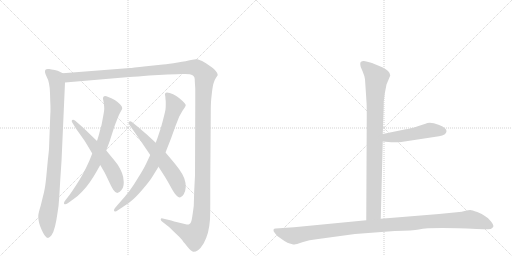
t = 0.00 s
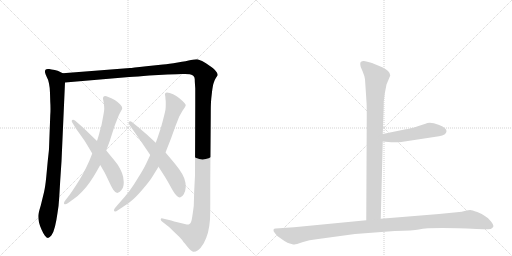
t = 1.81 s
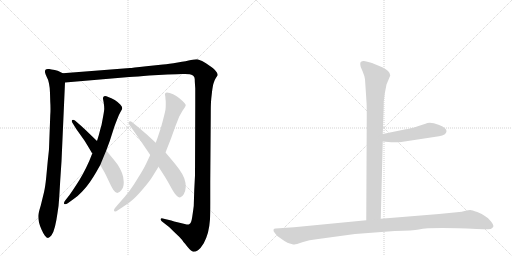
t = 3.61 s
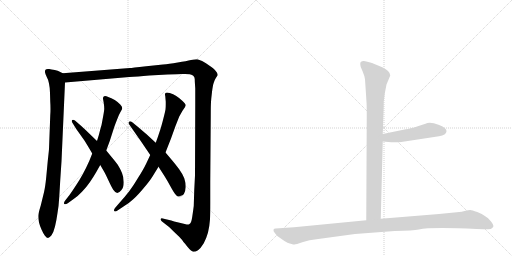
t = 5.42 s
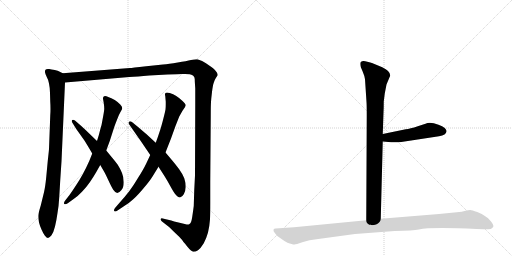
t = 7.22 s
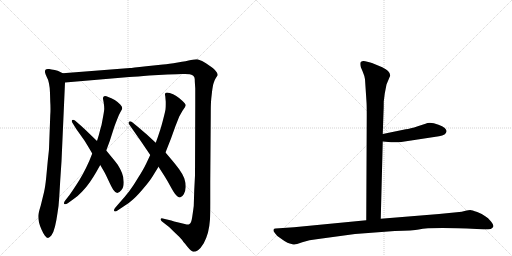
t = 9.03 s

The animated SVG that drew these frames (rendered in a browser with its animation timeline set to each time). Animation: 9 CSS @keyframes rules; one cycle of 9.03 s.

<svg version="1.1" viewBox="0 0 2048 1024" xmlns="http://www.w3.org/2000/svg">
  <g stroke="lightgray" stroke-dasharray="1,1" stroke-width="1" transform="scale(4, 4)">
    <line x1="0" y1="0" x2="256" y2="256"></line>
    <line x1="256" y1="0" x2="0" y2="256"></line>
    <line x1="128" y1="0" x2="128" y2="256"></line>
    <line x1="0" y1="128" x2="256" y2="128"></line>
    <line x1="256" y1="0" x2="512" y2="256"></line>
    <line x1="512" y1="0" x2="256" y2="256"></line>
    <line x1="384" y1="0" x2="384" y2="256"></line>
    <line x1="256" y1="128" x2="512" y2="128"></line>
  </g>
<g transform="scale(1, -1) translate(0, -850)">
   <style type="text/css">
    @keyframes keyframes0 {
      from {
       stroke: black;
       stroke-dashoffset: 934;
       stroke-width: 128;
       }
       75% {
       animation-timing-function: step-end;
       stroke: black;
       stroke-dashoffset: 0;
       stroke-width: 128;
       }
       to {
       stroke: black;
       stroke-width: 1024;
       }
       }
       #make-me-a-hanzi-animation-0 {
         animation: keyframes0 1.010091s both;
         animation-delay: 0.000000s;
         animation-timing-function: linear;
       }
    @keyframes keyframes1 {
      from {
       stroke: black;
       stroke-dashoffset: 1626;
       stroke-width: 128;
       }
       84% {
       animation-timing-function: step-end;
       stroke: black;
       stroke-dashoffset: 0;
       stroke-width: 128;
       }
       to {
       stroke: black;
       stroke-width: 1024;
       }
       }
       #make-me-a-hanzi-animation-1 {
         animation: keyframes1 1.573242s both;
         animation-delay: 1.010091s;
         animation-timing-function: linear;
       }
    @keyframes keyframes2 {
      from {
       stroke: black;
       stroke-dashoffset: 739;
       stroke-width: 128;
       }
       71% {
       animation-timing-function: step-end;
       stroke: black;
       stroke-dashoffset: 0;
       stroke-width: 128;
       }
       to {
       stroke: black;
       stroke-width: 1024;
       }
       }
       #make-me-a-hanzi-animation-2 {
         animation: keyframes2 0.851400s both;
         animation-delay: 2.583333s;
         animation-timing-function: linear;
       }
    @keyframes keyframes3 {
      from {
       stroke: black;
       stroke-dashoffset: 592;
       stroke-width: 128;
       }
       66% {
       animation-timing-function: step-end;
       stroke: black;
       stroke-dashoffset: 0;
       stroke-width: 128;
       }
       to {
       stroke: black;
       stroke-width: 1024;
       }
       }
       #make-me-a-hanzi-animation-3 {
         animation: keyframes3 0.731771s both;
         animation-delay: 3.434733s;
         animation-timing-function: linear;
       }
    @keyframes keyframes4 {
      from {
       stroke: black;
       stroke-dashoffset: 802;
       stroke-width: 128;
       }
       72% {
       animation-timing-function: step-end;
       stroke: black;
       stroke-dashoffset: 0;
       stroke-width: 128;
       }
       to {
       stroke: black;
       stroke-width: 1024;
       }
       }
       #make-me-a-hanzi-animation-4 {
         animation: keyframes4 0.902669s both;
         animation-delay: 4.166504s;
         animation-timing-function: linear;
       }
    @keyframes keyframes5 {
      from {
       stroke: black;
       stroke-dashoffset: 610;
       stroke-width: 128;
       }
       67% {
       animation-timing-function: step-end;
       stroke: black;
       stroke-dashoffset: 0;
       stroke-width: 128;
       }
       to {
       stroke: black;
       stroke-width: 1024;
       }
       }
       #make-me-a-hanzi-animation-5 {
         animation: keyframes5 0.746419s both;
         animation-delay: 5.069173s;
         animation-timing-function: linear;
       }
    @keyframes keyframes6 {
      from {
       stroke: black;
       stroke-dashoffset: 904;
       stroke-width: 128;
       }
       75% {
       animation-timing-function: step-end;
       stroke: black;
       stroke-dashoffset: 0;
       stroke-width: 128;
       }
       to {
       stroke: black;
       stroke-width: 1024;
       }
       }
       #make-me-a-hanzi-animation-6 {
         animation: keyframes6 0.985677s both;
         animation-delay: 5.815592s;
         animation-timing-function: linear;
       }
    @keyframes keyframes7 {
      from {
       stroke: black;
       stroke-dashoffset: 495;
       stroke-width: 128;
       }
       62% {
       animation-timing-function: step-end;
       stroke: black;
       stroke-dashoffset: 0;
       stroke-width: 128;
       }
       to {
       stroke: black;
       stroke-width: 1024;
       }
       }
       #make-me-a-hanzi-animation-7 {
         animation: keyframes7 0.652832s both;
         animation-delay: 6.801270s;
         animation-timing-function: linear;
       }
    @keyframes keyframes8 {
      from {
       stroke: black;
       stroke-dashoffset: 1125;
       stroke-width: 128;
       }
       79% {
       animation-timing-function: step-end;
       stroke: black;
       stroke-dashoffset: 0;
       stroke-width: 128;
       }
       to {
       stroke: black;
       stroke-width: 1024;
       }
       }
       #make-me-a-hanzi-animation-8 {
         animation: keyframes8 1.165527s both;
         animation-delay: 7.454102s;
         animation-timing-function: linear;
       }
</style>
<path d="M 251 557 L 237 564 Q 233 567 219 570 Q 204 573 197 574 L 192 574 Q 184 574 182 571 Q 180 569 180 564 L 180 561 Q 181 555 187 542 Q 194 530 196 516 Q 199 503 200 478 L 201 443 Q 202 429 202 415 Q 202 401 201 388 L 196 254 Q 195 242 191 206 L 185 142 Q 181 102 176 81 L 163 28 Q 153 -4 153 -14 Q 153 -28 156 -40 Q 159 -52 166 -68 Q 173 -84 179 -92 Q 187 -102 192 -102 Q 197 -102 206 -91 Q 214 -80 220 -56 Q 226 -31 230 -2 Q 235 26 237 62 L 241 130 L 246 205 L 260 520 C 261 550 261 552 251 557 Z" fill="lightgray"></path> 
<path d="M 260 520 L 517 542 Q 549 544 597 548 L 670 552 Q 714 554 729 554 L 740 554 Q 751 554 759 553 Q 770 550 774 546 Q 779 541 779 533 Q 779 524 781 497 L 781 432 L 780 148 L 777 90 L 775 26 Q 773 10 769 -17 Q 765 -44 758 -46 Q 755 -48 750 -48 Q 747 -48 743 -47 Q 733 -45 714 -40 Q 694 -35 685 -32 L 651 -24 Q 649 -23 647 -23 Q 644 -23 643 -26 L 643 -28 Q 643 -31 648 -36 L 675 -57 Q 683 -64 701 -82 Q 720 -100 726 -107 Q 731 -114 748 -135 Q 765 -156 773 -157 L 775 -157 Q 782 -157 792 -151 Q 803 -143 815 -123 Q 826 -102 832 -80 Q 838 -56 840 -27 Q 841 -4 841 40 L 841 122 L 843 388 Q 843 426 844 442 Q 845 458 848 482 Q 851 508 855 519 Q 858 530 864 539 Q 870 548 871 550 Q 871 557 863 566 Q 856 576 834 590 Q 812 605 803 608 Q 795 612 789 613 L 785 613 Q 778 613 764 610 Q 747 606 711 600 Q 675 594 652 592 L 585 585 Q 525 578 520 578 L 251 557 C 221 555 230 517 260 520 Z" fill="lightgray"></path> 
<path d="M 369 236 L 357 206 Q 345 179 332 155 Q 319 131 303 107 Q 288 84 278 70 L 260 47 Q 256 41 256 38 Q 256 35 257 34 Q 258 33 261 33 Q 265 33 271 37 L 296 55 Q 312 66 328 83 Q 344 99 360 122 Q 376 146 384 160 L 401 190 L 425 248 L 439 286 L 457 342 Q 463 359 470 376 Q 477 394 483 404 Q 489 413 489 417 Q 489 424 481 432 Q 473 441 459 450 Q 445 458 433 462 Q 425 466 420 466 Q 417 466 415 464 Q 412 461 412 457 L 412 455 Q 413 450 415 438 Q 417 426 417 414 Q 416 402 411 376 Q 407 350 401 332 Q 397 314 388 286 L 369 236 Z" fill="lightgray"></path> 
<path d="M 401 190 L 415 166 Q 421 156 433 130 Q 445 104 453 91 Q 461 79 469 78 Q 476 78 485 89 Q 495 100 495 121 Q 495 141 488 158 Q 481 175 471 191 Q 459 207 448 220 L 425 248 L 388 286 L 361 312 Q 345 328 324 347 L 301 367 Q 296 371 292 371 Q 290 371 289 370 Q 287 368 287 366 Q 287 363 289 360 L 305 334 L 337 289 Q 348 272 369 236 L 401 190 Z" fill="lightgray"></path> 
<path d="M 601 230 L 584 194 Q 574 173 553 140 Q 533 106 516 84 Q 499 62 479 40 L 460 18 Q 456 13 456 9 Q 456 7 457 6 Q 459 4 461 4 Q 465 4 470 8 L 497 26 Q 517 38 534 54 Q 551 69 575 98 Q 599 126 610 144 L 634 183 L 662 240 L 684 296 L 702 346 L 717 384 L 730 407 L 739 420 Q 742 425 743 429 Q 743 435 729 447 Q 716 459 705 466 Q 693 474 679 478 Q 672 480 668 480 Q 664 480 662 478 Q 660 476 660 472 Q 660 470 661 466 L 663 443 L 663 433 Q 663 423 662 412 Q 659 396 651 366 Q 643 336 638 322 Q 633 306 623 279 L 601 230 Z" fill="lightgray"></path> 
<path d="M 634 183 L 659 144 Q 669 128 681 106 Q 693 84 699 76 Q 711 60 720 60 Q 729 62 735 73 Q 742 84 743 102 Q 743 120 737 137 Q 731 153 716 174 Q 701 194 689 208 L 662 240 L 623 279 L 584 315 Q 579 319 551 343 L 529 361 Q 524 365 520 365 Q 518 365 516 363 Q 514 361 514 358 Q 514 355 517 352 L 535 326 L 563 286 L 601 230 L 634 183 Z" fill="lightgray"></path> 
<path d="M 1460 533 L 1466 442 Q 1467 429 1467 388 L 1465 -31 C 1465 -61 1522 -55 1523 -25 L 1531 284 L 1531 314 L 1534 400 Q 1535 418 1535 444 L 1539 476 L 1546 512 L 1561 548 Q 1561 566 1529 581 L 1488 598 Q 1480 601 1461 605 Q 1441 608 1441 595 Q 1441 590 1443 582 L 1451 563 Q 1458 547 1460 533 Z" fill="lightgray"></path> 
<path d="M 1531 284 L 1565 281 Q 1568 280 1605 282 L 1756 305 Q 1785 309 1786 325 Q 1787 330 1779 338 Q 1770 346 1754 351 Q 1720 364 1702 355 L 1671 345 Q 1640 335 1623 333 L 1531 314 C 1502 308 1501 287 1531 284 Z" fill="lightgray"></path> 
<path d="M 1465 -31 L 1176 -59 L 1102 -64 Q 1096 -64 1094 -69 Q 1092 -74 1100 -83 Q 1105 -92 1122 -103 Q 1138 -115 1150 -121 Q 1172 -129 1178 -128 Q 1183 -128 1209 -119 Q 1235 -110 1273 -106 L 1420 -86 L 1579 -74 Q 1654 -72 1675 -68 Q 1723 -58 1907 -66 L 1934 -67 Q 1946 -68 1963 -66 Q 1970 -63 1973 -57 Q 1976 -52 1964 -36 Q 1952 -20 1941 -15 Q 1930 -6 1909 2 Q 1887 10 1881 10 Q 1874 10 1862 7 Q 1849 3 1827 1 L 1756 -6 L 1523 -25 L 1465 -31 Z" fill="lightgray"></path> 
      <clipPath id="make-me-a-hanzi-clip-0">
      <path d="M 251 557 L 237 564 Q 233 567 219 570 Q 204 573 197 574 L 192 574 Q 184 574 182 571 Q 180 569 180 564 L 180 561 Q 181 555 187 542 Q 194 530 196 516 Q 199 503 200 478 L 201 443 Q 202 429 202 415 Q 202 401 201 388 L 196 254 Q 195 242 191 206 L 185 142 Q 181 102 176 81 L 163 28 Q 153 -4 153 -14 Q 153 -28 156 -40 Q 159 -52 166 -68 Q 173 -84 179 -92 Q 187 -102 192 -102 Q 197 -102 206 -91 Q 214 -80 220 -56 Q 226 -31 230 -2 Q 235 26 237 62 L 241 130 L 246 205 L 260 520 C 261 550 261 552 251 557 Z" fill="lightgray"></path>
      </clipPath>
      <path clip-path="url(#make-me-a-hanzi-clip-0)" d="M 189 565 L 224 535 L 230 482 L 221 230 L 206 71 L 190 -14 L 192 -94 " fill="none" id="make-me-a-hanzi-animation-0" stroke-dasharray="806 1612" stroke-linecap="round"></path>

      <clipPath id="make-me-a-hanzi-clip-1">
      <path d="M 260 520 L 517 542 Q 549 544 597 548 L 670 552 Q 714 554 729 554 L 740 554 Q 751 554 759 553 Q 770 550 774 546 Q 779 541 779 533 Q 779 524 781 497 L 781 432 L 780 148 L 777 90 L 775 26 Q 773 10 769 -17 Q 765 -44 758 -46 Q 755 -48 750 -48 Q 747 -48 743 -47 Q 733 -45 714 -40 Q 694 -35 685 -32 L 651 -24 Q 649 -23 647 -23 Q 644 -23 643 -26 L 643 -28 Q 643 -31 648 -36 L 675 -57 Q 683 -64 701 -82 Q 720 -100 726 -107 Q 731 -114 748 -135 Q 765 -156 773 -157 L 775 -157 Q 782 -157 792 -151 Q 803 -143 815 -123 Q 826 -102 832 -80 Q 838 -56 840 -27 Q 841 -4 841 40 L 841 122 L 843 388 Q 843 426 844 442 Q 845 458 848 482 Q 851 508 855 519 Q 858 530 864 539 Q 870 548 871 550 Q 871 557 863 566 Q 856 576 834 590 Q 812 605 803 608 Q 795 612 789 613 L 785 613 Q 778 613 764 610 Q 747 606 711 600 Q 675 594 652 592 L 585 585 Q 525 578 520 578 L 251 557 C 221 555 230 517 260 520 Z" fill="lightgray"></path>
      </clipPath>
      <path clip-path="url(#make-me-a-hanzi-clip-1)" d="M 259 552 L 281 540 L 776 581 L 798 572 L 820 548 L 812 439 L 808 16 L 799 -55 L 776 -92 L 647 -27 " fill="none" id="make-me-a-hanzi-animation-1" stroke-dasharray="1498 2996" stroke-linecap="round"></path>

      <clipPath id="make-me-a-hanzi-clip-2">
      <path d="M 369 236 L 357 206 Q 345 179 332 155 Q 319 131 303 107 Q 288 84 278 70 L 260 47 Q 256 41 256 38 Q 256 35 257 34 Q 258 33 261 33 Q 265 33 271 37 L 296 55 Q 312 66 328 83 Q 344 99 360 122 Q 376 146 384 160 L 401 190 L 425 248 L 439 286 L 457 342 Q 463 359 470 376 Q 477 394 483 404 Q 489 413 489 417 Q 489 424 481 432 Q 473 441 459 450 Q 445 458 433 462 Q 425 466 420 466 Q 417 466 415 464 Q 412 461 412 457 L 412 455 Q 413 450 415 438 Q 417 426 417 414 Q 416 402 411 376 Q 407 350 401 332 Q 397 314 388 286 L 369 236 Z" fill="lightgray"></path>
      </clipPath>
      <path clip-path="url(#make-me-a-hanzi-clip-2)" d="M 421 458 L 451 413 L 410 275 L 383 206 L 347 139 L 311 89 L 260 37 " fill="none" id="make-me-a-hanzi-animation-2" stroke-dasharray="611 1222" stroke-linecap="round"></path>

      <clipPath id="make-me-a-hanzi-clip-3">
      <path d="M 401 190 L 415 166 Q 421 156 433 130 Q 445 104 453 91 Q 461 79 469 78 Q 476 78 485 89 Q 495 100 495 121 Q 495 141 488 158 Q 481 175 471 191 Q 459 207 448 220 L 425 248 L 388 286 L 361 312 Q 345 328 324 347 L 301 367 Q 296 371 292 371 Q 290 371 289 370 Q 287 368 287 366 Q 287 363 289 360 L 305 334 L 337 289 Q 348 272 369 236 L 401 190 Z" fill="lightgray"></path>
      </clipPath>
      <path clip-path="url(#make-me-a-hanzi-clip-3)" d="M 292 366 L 370 276 L 448 170 L 467 126 L 469 89 " fill="none" id="make-me-a-hanzi-animation-3" stroke-dasharray="464 928" stroke-linecap="round"></path>

      <clipPath id="make-me-a-hanzi-clip-4">
      <path d="M 601 230 L 584 194 Q 574 173 553 140 Q 533 106 516 84 Q 499 62 479 40 L 460 18 Q 456 13 456 9 Q 456 7 457 6 Q 459 4 461 4 Q 465 4 470 8 L 497 26 Q 517 38 534 54 Q 551 69 575 98 Q 599 126 610 144 L 634 183 L 662 240 L 684 296 L 702 346 L 717 384 L 730 407 L 739 420 Q 742 425 743 429 Q 743 435 729 447 Q 716 459 705 466 Q 693 474 679 478 Q 672 480 668 480 Q 664 480 662 478 Q 660 476 660 472 Q 660 470 661 466 L 663 443 L 663 433 Q 663 423 662 412 Q 659 396 651 366 Q 643 336 638 322 Q 633 306 623 279 L 601 230 Z" fill="lightgray"></path>
      </clipPath>
      <path clip-path="url(#make-me-a-hanzi-clip-4)" d="M 667 473 L 699 426 L 636 244 L 602 176 L 555 103 L 508 50 L 461 9 " fill="none" id="make-me-a-hanzi-animation-4" stroke-dasharray="674 1348" stroke-linecap="round"></path>

      <clipPath id="make-me-a-hanzi-clip-5">
      <path d="M 634 183 L 659 144 Q 669 128 681 106 Q 693 84 699 76 Q 711 60 720 60 Q 729 62 735 73 Q 742 84 743 102 Q 743 120 737 137 Q 731 153 716 174 Q 701 194 689 208 L 662 240 L 623 279 L 584 315 Q 579 319 551 343 L 529 361 Q 524 365 520 365 Q 518 365 516 363 Q 514 361 514 358 Q 514 355 517 352 L 535 326 L 563 286 L 601 230 L 634 183 Z" fill="lightgray"></path>
      </clipPath>
      <path clip-path="url(#make-me-a-hanzi-clip-5)" d="M 521 358 L 595 278 L 694 150 L 717 98 L 719 72 " fill="none" id="make-me-a-hanzi-animation-5" stroke-dasharray="482 964" stroke-linecap="round"></path>

      <clipPath id="make-me-a-hanzi-clip-6">
      <path d="M 1460 533 L 1466 442 Q 1467 429 1467 388 L 1465 -31 C 1465 -61 1522 -55 1523 -25 L 1531 284 L 1531 314 L 1534 400 Q 1535 418 1535 444 L 1539 476 L 1546 512 L 1561 548 Q 1561 566 1529 581 L 1488 598 Q 1480 601 1461 605 Q 1441 608 1441 595 Q 1441 590 1443 582 L 1451 563 Q 1458 547 1460 533 Z" fill="lightgray"></path>
      </clipPath>
      <path clip-path="url(#make-me-a-hanzi-clip-6)" d="M 1454 594 L 1507 540 L 1500 452 L 1495 2 L 1472 -23 " fill="none" id="make-me-a-hanzi-animation-6" stroke-dasharray="776 1552" stroke-linecap="round"></path>

      <clipPath id="make-me-a-hanzi-clip-7">
      <path d="M 1531 284 L 1565 281 Q 1568 280 1605 282 L 1756 305 Q 1785 309 1786 325 Q 1787 330 1779 338 Q 1770 346 1754 351 Q 1720 364 1702 355 L 1671 345 Q 1640 335 1623 333 L 1531 314 C 1502 308 1501 287 1531 284 Z" fill="lightgray"></path>
      </clipPath>
      <path clip-path="url(#make-me-a-hanzi-clip-7)" d="M 1537 292 L 1549 300 L 1624 308 L 1719 329 L 1771 325 " fill="none" id="make-me-a-hanzi-animation-7" stroke-dasharray="367 734" stroke-linecap="round"></path>

      <clipPath id="make-me-a-hanzi-clip-8">
      <path d="M 1465 -31 L 1176 -59 L 1102 -64 Q 1096 -64 1094 -69 Q 1092 -74 1100 -83 Q 1105 -92 1122 -103 Q 1138 -115 1150 -121 Q 1172 -129 1178 -128 Q 1183 -128 1209 -119 Q 1235 -110 1273 -106 L 1420 -86 L 1579 -74 Q 1654 -72 1675 -68 Q 1723 -58 1907 -66 L 1934 -67 Q 1946 -68 1963 -66 Q 1970 -63 1973 -57 Q 1976 -52 1964 -36 Q 1952 -20 1941 -15 Q 1930 -6 1909 2 Q 1887 10 1881 10 Q 1874 10 1862 7 Q 1849 3 1827 1 L 1756 -6 L 1523 -25 L 1465 -31 Z" fill="lightgray"></path>
      </clipPath>
      <path clip-path="url(#make-me-a-hanzi-clip-8)" d="M 1102 -74 L 1176 -93 L 1414 -61 L 1879 -28 L 1920 -36 L 1961 -54 " fill="none" id="make-me-a-hanzi-animation-8" stroke-dasharray="997 1994" stroke-linecap="round"></path>

</g>
</svg>
